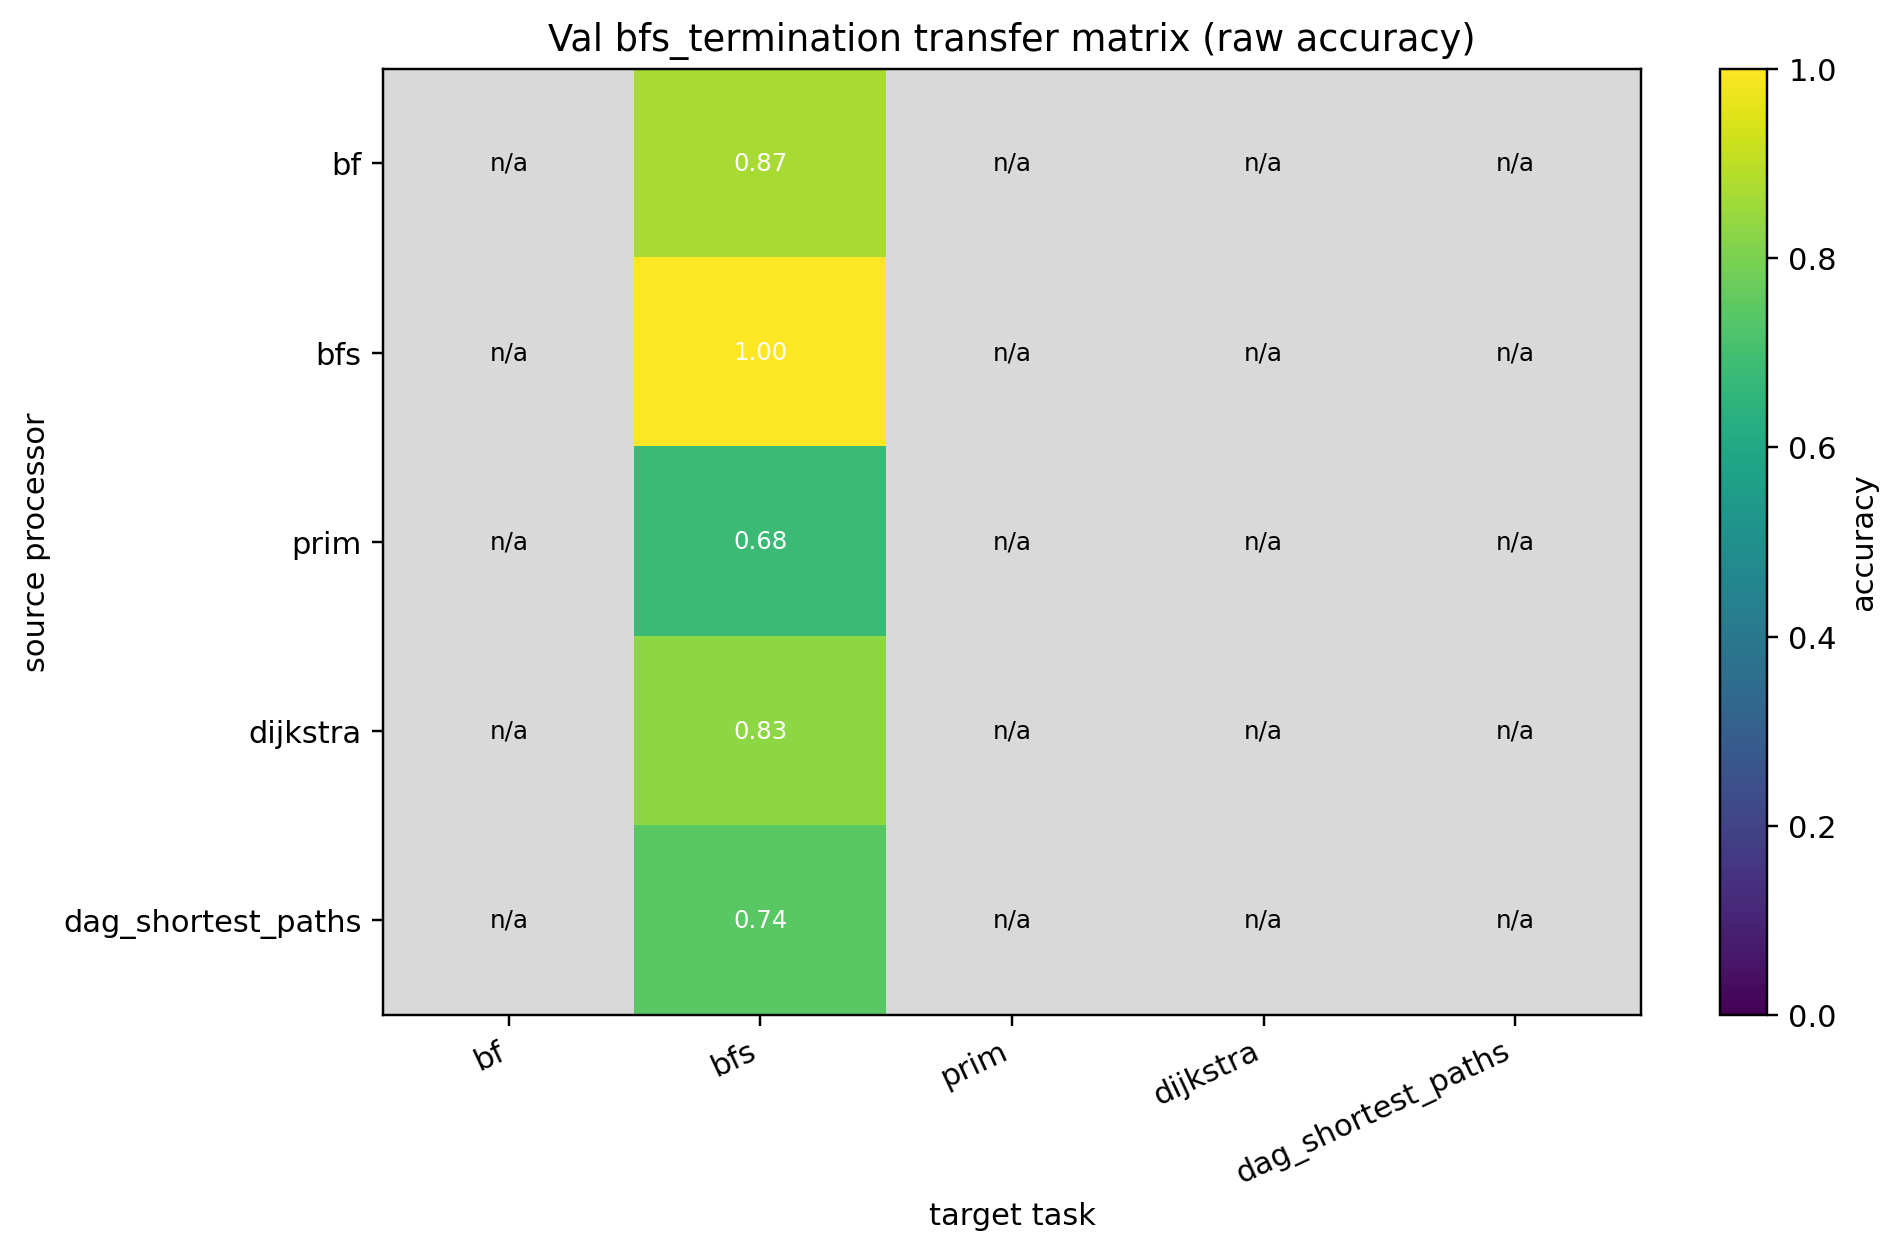

Values plotted in this chart, from the file beside it:
source, bf, bfs, prim, dijkstra, dag_shortest_paths
bf, , 0.8673, , , 
bfs, , 1, , , 
prim, , 0.6798, , , 
dijkstra, , 0.8315, , , 
dag_shortest_paths, , 0.744, , , 
